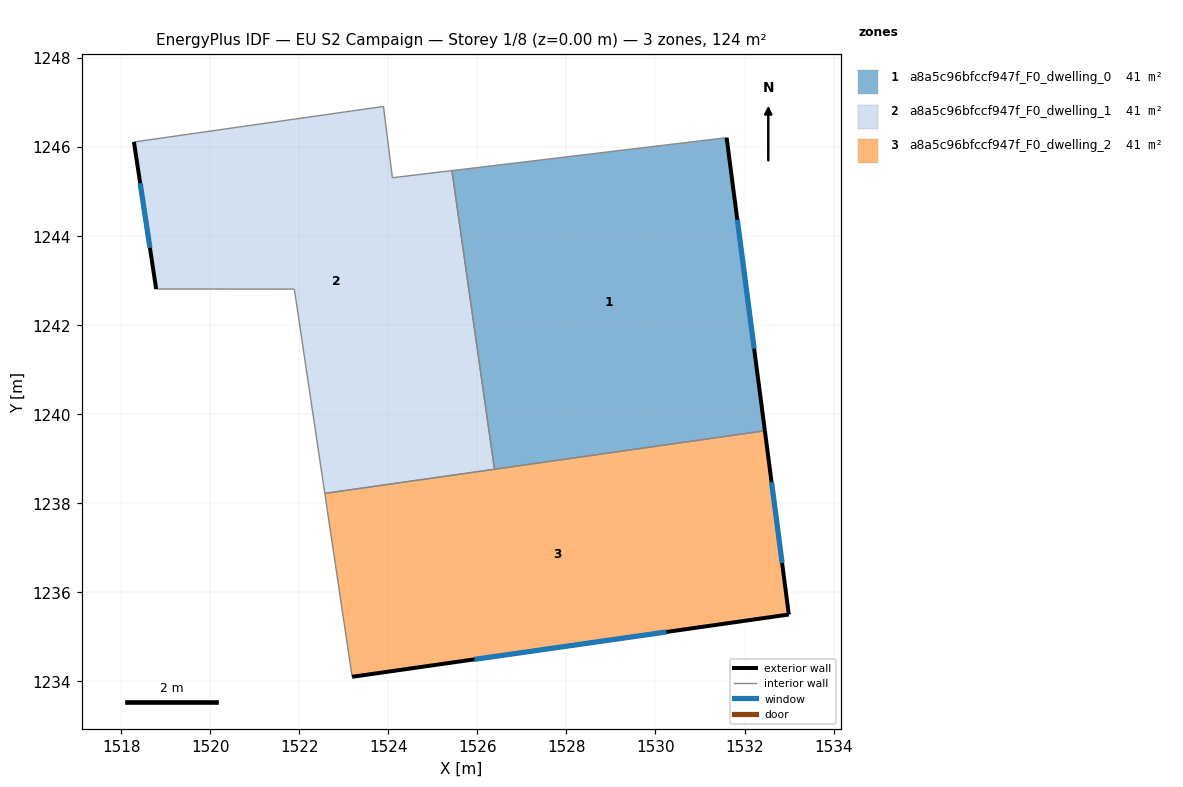
=== STOREY PLAN SPEC (per zone: floor XY polygon, exterior-wall plan segments, windows/doors) ===
zone 1: a8a5c96bfccf947f_F0_dwelling_0  (41.4 m²)
  floor: (1531.60, 1246.21) (1532.46, 1239.63) (1526.38, 1238.76) (1525.43, 1245.47)
  exterior wall: (1532.46, 1239.63) – (1531.60, 1246.21)  [6.6 m]
    window: (1532.22, 1241.47) – (1531.84, 1244.36)  [3.8 m²]
  interior walls: 3
zone 2: a8a5c96bfccf947f_F0_dwelling_1  (41.4 m²)
  floor: (1525.43, 1245.47) (1526.38, 1238.76) (1522.57, 1238.22) (1521.89, 1242.81) (1518.79, 1242.81) (1518.29, 1246.11) (1523.89, 1246.91) (1524.09, 1245.31)
  exterior wall: (1518.29, 1246.11) – (1518.79, 1242.81)  [3.3 m]
    window: (1518.43, 1245.19) – (1518.65, 1243.73)  [1.9 m²]
  interior walls: 7
zone 3: a8a5c96bfccf947f_F0_dwelling_2  (41.4 m²)
  floor: (1532.46, 1239.63) (1532.99, 1235.50) (1523.19, 1234.10) (1522.57, 1238.22)
  exterior wall: (1532.99, 1235.50) – (1532.46, 1239.63)  [4.2 m]
    window: (1532.84, 1236.66) – (1532.61, 1238.47)  [2.4 m²]
  exterior wall: (1523.19, 1234.10) – (1532.99, 1235.50)  [9.9 m]
    window: (1525.94, 1234.49) – (1530.25, 1235.11)  [5.7 m²]
  interior walls: 3

=== DERIVED (storey summary) ===
Building: EU S2 Campaign
Storey: 1 of 8  (floor level z = 0.00 m)
Storey gross floor area: 124.2 m²
Zones on this storey: 3
  - a8a5c96bfccf947f_F0_dwelling_0: floor 41.4 m²; exterior wall 6.6 m (19.9 m²); 1 window(s) 3.8 m²; WWR 19.3%
  - a8a5c96bfccf947f_F0_dwelling_1: floor 41.4 m²; exterior wall 3.3 m (10.0 m²); 1 window(s) 1.9 m²; WWR 19.3%
  - a8a5c96bfccf947f_F0_dwelling_2: floor 41.4 m²; exterior wall 14.1 m (42.2 m²); 2 window(s) 8.2 m²; WWR 19.3%
Zone adjacency (shared interzone walls):
  - a8a5c96bfccf947f_F0_dwelling_0 ↔ a8a5c96bfccf947f_F0_dwelling_1
  - a8a5c96bfccf947f_F0_dwelling_0 ↔ a8a5c96bfccf947f_F0_dwelling_2
  - a8a5c96bfccf947f_F0_dwelling_1 ↔ a8a5c96bfccf947f_F0_dwelling_2